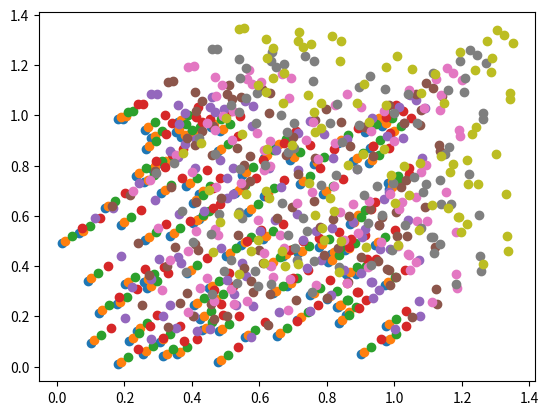

Write Python code to recreate this figure.
import numpy as np
import matplotlib.pyplot as plt

n_particles = 100
n_steps = 10
step_size = 0.1

x = np.random.random((n_particles,2))
# make array of randomized 0-1 particle positions (X,Y)

xp = np.zeros((n_particles,2))

xpp = np.ones((n_particles,2))
# just accelerating to upper-right, no box limits yet

for i in range(1,n_steps):
    x += xp*step_size
    xp += xpp*step_size
    print(x)
    plt.scatter(x[:,0],x[:,1])

plt.show()